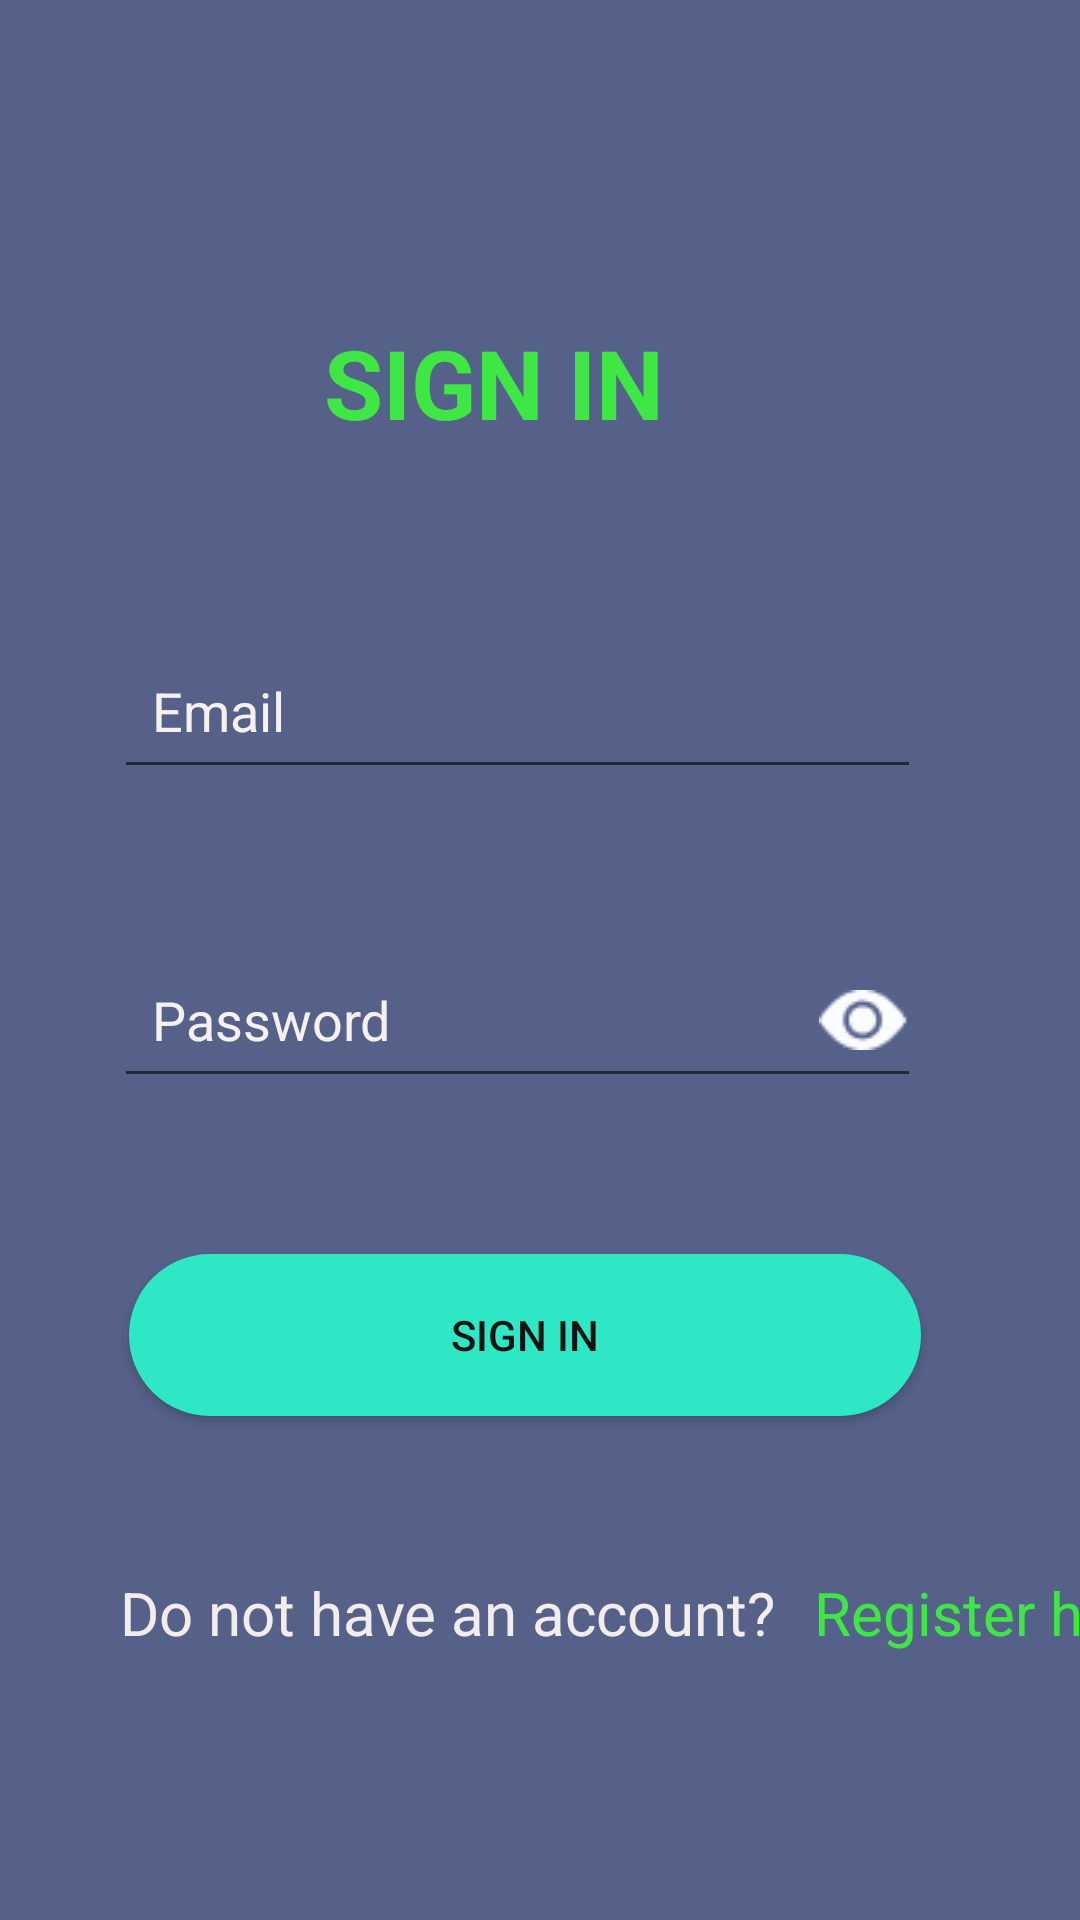

Reconstruct the res/layout file that produces this screen, plus the resources it refers to.
<!-- AndroidManifest.xml: application theme Theme.THUCHANHCUOIKI -->
<!-- res/layout/activity_login.xml -->
<?xml version="1.0" encoding="utf-8"?>
<androidx.constraintlayout.widget.ConstraintLayout xmlns:android="http://schemas.android.com/apk/res/android"
    xmlns:app="http://schemas.android.com/apk/res-auto"
    xmlns:tools="http://schemas.android.com/tools"
    android:layout_width="match_parent"
    android:layout_height="match_parent"
    android:background="#BF1D2C62"
    tools:context=".ActivityLogin">

    <EditText
        android:id="@+id/passwordLogin"
        android:layout_width="269dp"
        android:layout_height="55dp"
        android:layout_marginTop="48dp"
        android:drawableRight="@drawable/group"
        android:ems="10"
        android:inputType="textPersonName"
        android:text="  Password"
        android:textColor="#F6F0F0"
        app:layout_constraintEnd_toEndOf="@+id/emailLogin"
        app:layout_constraintHorizontal_bias="1.0"
        app:layout_constraintStart_toStartOf="@+id/emailLogin"
        app:layout_constraintTop_toBottomOf="@+id/emailLogin" />

    <TextView
        android:id="@+id/txtRegister"
        android:layout_width="121dp"
        android:layout_height="28dp"
        android:text="Register here"
        android:textColor="#3EE744"
        android:textSize="20sp"
        app:layout_constraintBottom_toBottomOf="@+id/textView2"
        app:layout_constraintEnd_toEndOf="parent"
        app:layout_constraintHorizontal_bias="0.111"
        app:layout_constraintStart_toEndOf="@+id/textView2"
        app:layout_constraintTop_toTopOf="@+id/textView2"
        app:layout_constraintVertical_bias="0.0" />

    <TextView
        android:id="@+id/textView"
        android:layout_width="249dp"
        android:layout_height="58dp"
        android:layout_marginTop="96dp"
        android:paddingLeft="60sp"
        android:paddingTop="10sp"
        android:text="SIGN IN"
        android:textColor="#3EE744"
        android:textSize="32sp"
        android:textStyle="bold"
        app:layout_constraintEnd_toEndOf="parent"
        app:layout_constraintHorizontal_bias="0.432"
        app:layout_constraintStart_toStartOf="parent"
        app:layout_constraintTop_toTopOf="parent" />

    <Button
        android:id="@+id/btnSignIn"
        android:layout_width="264dp"
        android:layout_height="54dp"
        android:layout_marginTop="52dp"
        android:background="@drawable/custom_btn"
        android:text="SIGN IN"
        android:textColor="#131313"
        app:layout_constraintEnd_toEndOf="@+id/passwordLogin"
        app:layout_constraintHorizontal_bias="1.0"
        app:layout_constraintStart_toStartOf="@+id/passwordLogin"
        app:layout_constraintTop_toBottomOf="@+id/passwordLogin" />

    <TextView
        android:id="@+id/textView2"
        android:layout_width="235dp"
        android:layout_height="31dp"
        android:layout_marginStart="40dp"
        android:layout_marginTop="52dp"
        android:text="Do not have an account?"
        android:textColor="#F3ECEC"
        android:textSize="20sp"
        app:layout_constraintStart_toStartOf="parent"
        app:layout_constraintTop_toBottomOf="@+id/btnSignIn" />

    <EditText
        android:id="@+id/emailLogin"
        android:layout_width="269dp"
        android:layout_height="55dp"
        android:layout_marginTop="54dp"
        android:ems="10"
        android:inputType="textPersonName"
        android:text="  Email"
        android:textColor="#F6F0F0"
        app:layout_constraintEnd_toEndOf="@+id/textView"
        app:layout_constraintStart_toStartOf="@+id/textView"
        app:layout_constraintTop_toBottomOf="@+id/textView" />
</androidx.constraintlayout.widget.ConstraintLayout>
<!-- resources referenced by this layout -->
<resources>
  <!-- drawable custom_btn (drawable-v24) -->
  <?xml version="1.0" encoding="utf-8"?>
  <shape xmlns:android="http://schemas.android.com/apk/res/android" android:shape="rectangle">
  
      <solid android:color="#2EE7C5"/>
  
      <padding android:left="7dp"
          android:top="7dp"
          android:right="7dp"
          android:bottom="7dp" />
      <stroke
          android:width="3dp"
          android:color="#2EE7C5" />
      <corners android:radius= "30dp" />
  </shape>
  <!-- drawable group: png bitmap (drawable-v24, 584 bytes) -->
  <style name="Theme.THUCHANHCUOIKI" parent="Theme.MaterialComponents.DayNight.DarkActionBar">
          
          <item name="colorPrimary">@color/purple_500</item>
          <item name="colorPrimaryVariant">@color/purple_700</item>
          <item name="colorOnPrimary">@color/white</item>
          
          <item name="colorSecondary">@color/teal_200</item>
          <item name="colorSecondaryVariant">@color/teal_700</item>
          <item name="colorOnSecondary">@color/black</item>
          
          <item name="android:statusBarColor" tools:targetApi="l">?attr/colorPrimaryVariant</item>
          
      </style>
  <!-- not gathered from this repository: default colours our renderer supplied (Android Studio template values) -->
  <color name="purple_500">#FF6200EE</color>
  <color name="purple_700">#FF3700B3</color>
  <color name="teal_200">#FF03DAC5</color>
  <color name="teal_700">#FF018786</color>
  <color name="black">#FF000000</color>
  <color name="white">#FFFFFFFF</color>
</resources>
